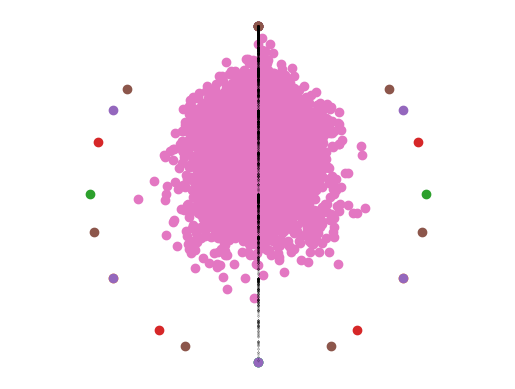

Recreate this plot in Python. (Note: this script raises an exception after producing the figure.)
import numpy as np
import matplotlib.pyplot as plt

class ChaosGame:
    
    def __init__(self, n, r = 0.5):
        #2 arguments and raises error if something is off
        if type(n) != int and type(r) != float:
            raise ValueError("n have to be int and r must be a float")
        if n >= 3:
            self.n = n
        else:
            raise ValueError("n can't be lower than 3")
        if 0 < r < 1:
            self.r = r
        else:
            raise ValueError("r needs to be between 0 and 1")
            
        #going back and updated constructor 
        self.corners = self._generate_ngon()
            
    def _generate_ngon(self):
        #making corners of figure
        i = np.linspace(0, 2*np.pi, self.n)
        corners = [(np.sin(theta), np.cos(theta)) for theta in i]
        return corners
    
    def plot_ngon(self):
        #plots
        plt.scatter(*zip(*self.corners))
        plt.axis("equal")
        plt.axis("off")
        plt.show()
        
    def _starting_point(self):
        ylist = []
        xlist = []
        r = np.random.random(self.n)
        for k in range(self.n):
            ylist = ylist + [r[k]/sum(r)]
            xlist = xlist + [ylist[k]*np.array(self.corners[k])]
        return sum(xlist)
    
    def iterate(self, steps, discard = 5):
        xlist = []
        xlist = xlist + [self._starting_point()]
        for i in range(steps):
            r = np.random.randint(self.n)
            cj = np.array(self.corners)[r]
            xlist = xlist + [self.r*xlist[i] + (1 - self.r) * cj]
        self.xlist= xlist
        
    def plot(self, color = False, cmap = "jet"):
        if color != False:
            color = self.gradient_color
            plt.axis("equal")
            plt.axis("off")
        else:
            cmap = "black"
        plt.scatter(*zip(*self.xlist), marker = ".", s = 0.01, c  = cmap)
        plt.axis("equal")
        plt.axis("off")
        
    def show(self):
        self.plot(color = False, cmap = "jet")
        plt.show()
        
    @property
    def gradient_color(self):
        C = [self.xlist[0]]
        for i in range(0, len(self.xlist)):
            C.append((C[-1] + self.xlist[i])/2)
        return C
    
    def savepng(outfile, color = False, cmap = "jet"):
        if ".png" in outfile:
            a = outfile
        elif "." not in outfile:
            a = outfile + ".png"
        else:
            raise ValueError("forgot .png or nothing")
        plt.show()
        plt.savefig(a, dpi = 300, transparent = True)
        
if __name__ == "__main__":
    n_3 = ChaosGame(3)
    n_4 = ChaosGame(4)
    n_5 = ChaosGame(5)
    n_6 = ChaosGame(6)
    n_7 = ChaosGame(7)
    n_8 = ChaosGame(8)
    
    n_3.plot_ngon()
    n_4.plot_ngon()
    n_5.plot_ngon()
    n_6.plot_ngon()
    n_7.plot_ngon()
    n_8.plot_ngon()
    
    #plotting 1000 random points within pentagon
    p_5 = []
    for k in range(5000):
        p_5.append(n_5._starting_point())
    plt.scatter(*zip(*p_5))
    plt.axis("equal")
    plt.axis("off")
    plt.show()
        
    #2e
    e = ChaosGame(3, float(1/2))
    e.iterate(5000)
    e.show()
    
    #2i
    i1 = ChaosGame(3, 1/2)
    i1.iterate(5000)
    i1.savepng("chaos{1}")
    
    i2 = ChaosGame(4, 1/3)
    i2.iterate(5000)
    i2.savepng("chaos{2}")
    
    i3 = ChaosGame(5, 1/3)
    i3.iterate(5000)
    i3.savepng("chaos{3}")
    
    i4 = ChaosGame(5, 3/8)
    i4.iterate(5000)
    i4.savepng("chaos{4}")
    
    i5 = ChaosGame(6, 1/3)
    i5.iterate(5000)
    i5.savepng("chaos{5}")
    
